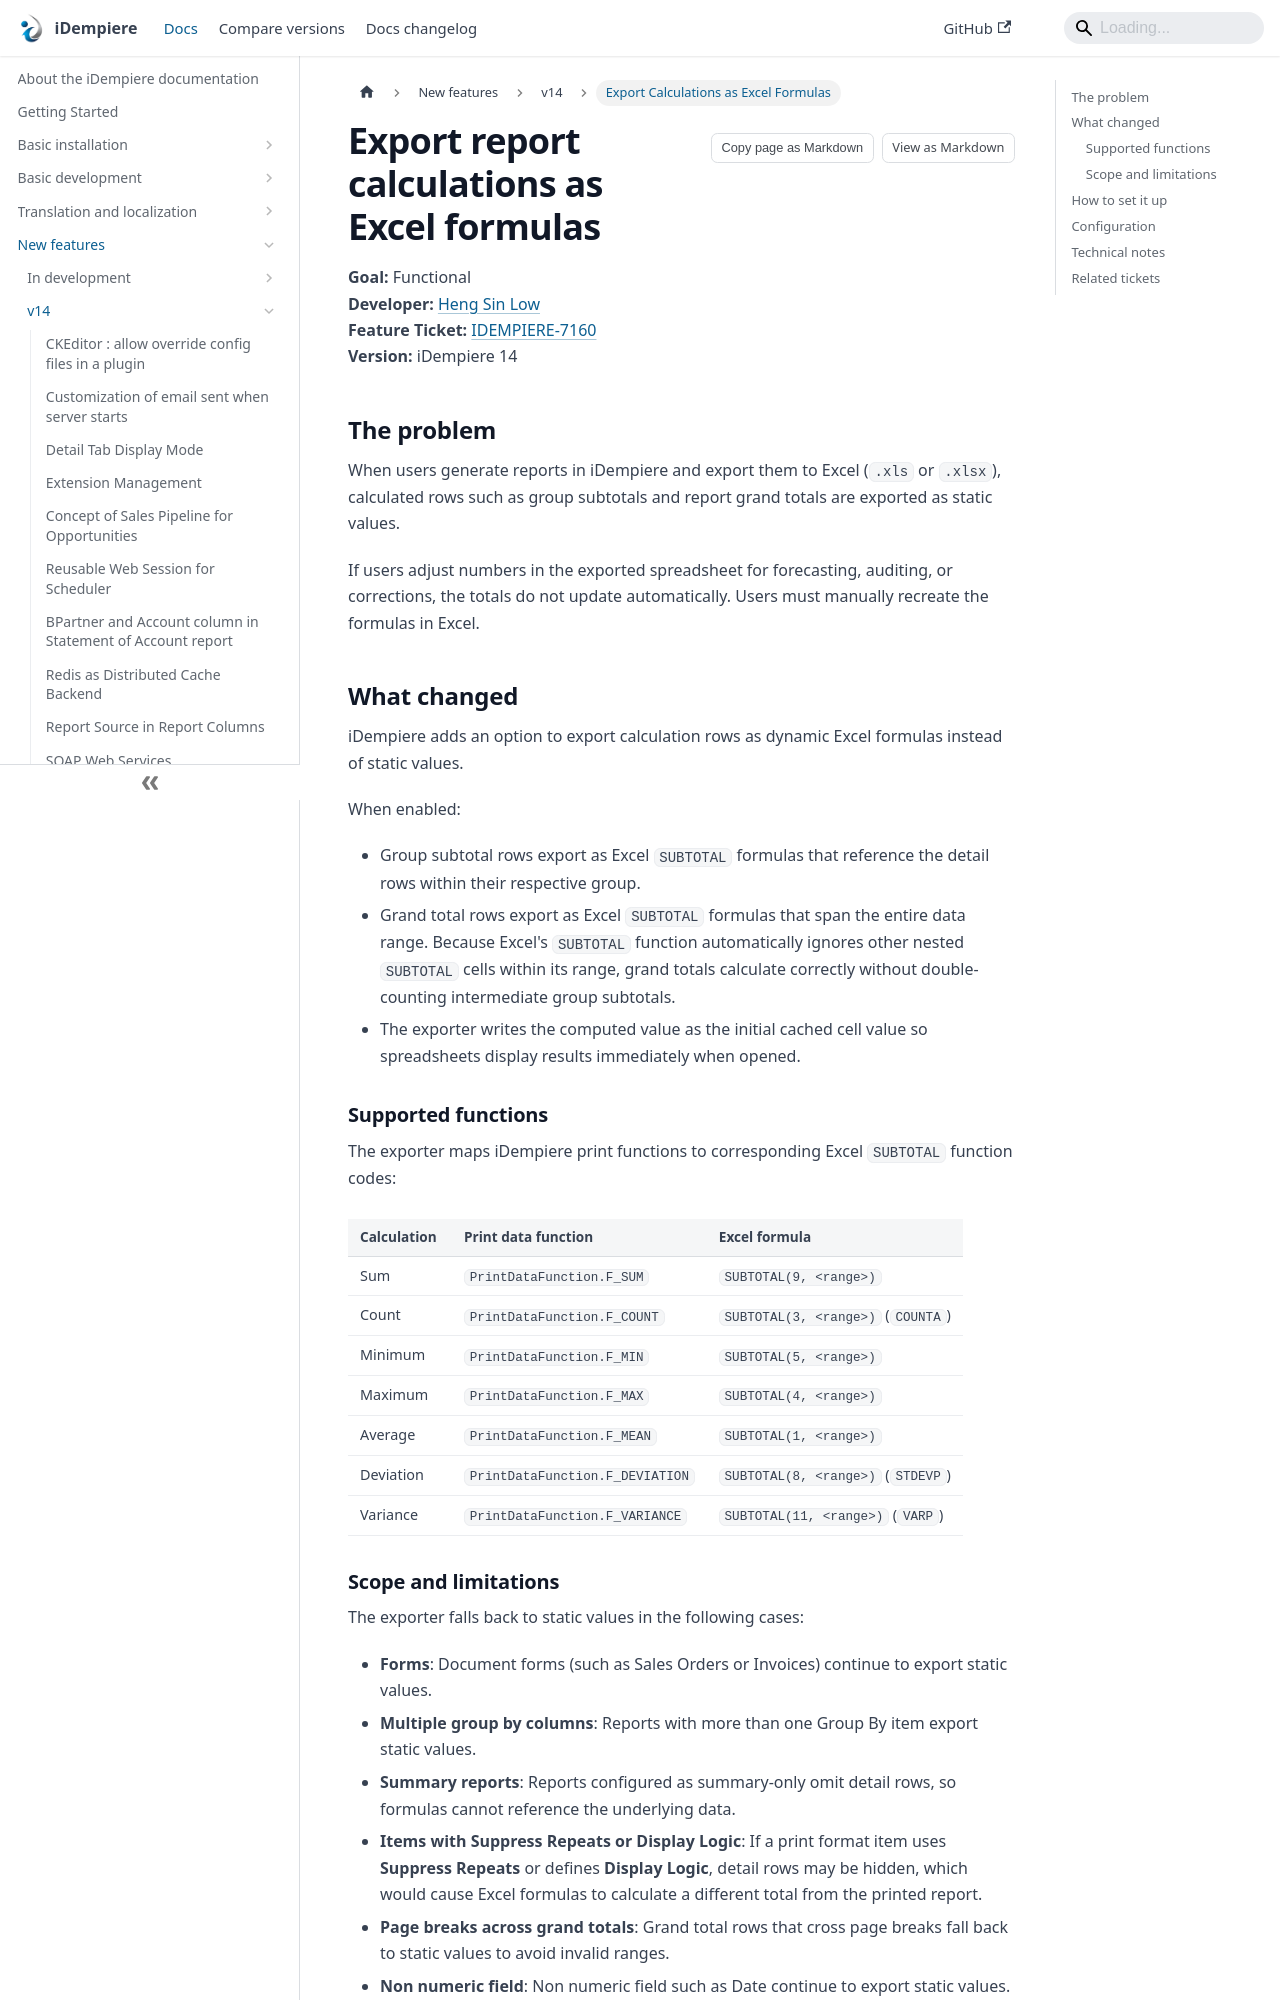

repository: idempiere/idempiere.github.io · page: docs/new-features/v14/export-calculations-as-excel-formulas.html · generator: docusaurus

---
sidebar_label: Export Calculations as Excel Formulas
sidebar_position: 6
description: Export report calculations and subtotals as dynamic Excel SUBTOTAL formulas instead of static values in XLS and XLSX exports.
tags:
  - functional
  - user-experience
applies_to: ">=14"
last_reviewed: "2026-10-28"
---

# Export report calculations as Excel formulas

**Goal:** Functional  
**Developer:** [Heng Sin Low](https://github.com/hengsin)  
**Feature Ticket:** [IDEMPIERE-7160](https://idempiere.atlassian.net/browse/IDEMPIERE-7160)  
**Version:** iDempiere 14

## The problem

When users generate reports in iDempiere and export them to Excel (`.xls` or `.xlsx`), calculated rows such as group subtotals and report grand totals are exported as static values.

If users adjust numbers in the exported spreadsheet for forecasting, auditing, or corrections, the totals do not update automatically. Users must manually recreate the formulas in Excel.

## What changed

iDempiere adds an option to export calculation rows as dynamic Excel formulas instead of static values.

When enabled:

- Group subtotal rows export as Excel `SUBTOTAL` formulas that reference the detail rows within their respective group.
- Grand total rows export as Excel `SUBTOTAL` formulas that span the entire data range. Because Excel's `SUBTOTAL` function automatically ignores other nested `SUBTOTAL` cells within its range, grand totals calculate correctly without double-counting intermediate group subtotals.
- The exporter writes the computed value as the initial cached cell value so spreadsheets display results immediately when opened.

### Supported functions

The exporter maps iDempiere print functions to corresponding Excel `SUBTOTAL` function codes:

| Calculation | Print data function | Excel formula |
| --- | --- | --- |
| Sum | `PrintDataFunction.F_SUM` | `SUBTOTAL(9, <range>)` |
| Count | `PrintDataFunction.F_COUNT` | `SUBTOTAL(3, <range>)` (`COUNTA`) |
| Minimum | `PrintDataFunction.F_MIN` | `SUBTOTAL(5, <range>)` |
| Maximum | `PrintDataFunction.F_MAX` | `SUBTOTAL(4, <range>)` |
| Average | `PrintDataFunction.F_MEAN` | `SUBTOTAL(1, <range>)` |
| Deviation | `PrintDataFunction.F_DEVIATION` | `SUBTOTAL(8, <range>)` (`STDEVP`) |
| Variance | `PrintDataFunction.F_VARIANCE` | `SUBTOTAL(11, <range>)` (`VARP`) |
